Run: headless pygame with SDL's dummy video driver; simulated clock (each Clock.tick advances the game by its frame time, no real sleeping); random seed 0; keys injected as events and as key.get_pressed() state; no mouse input.
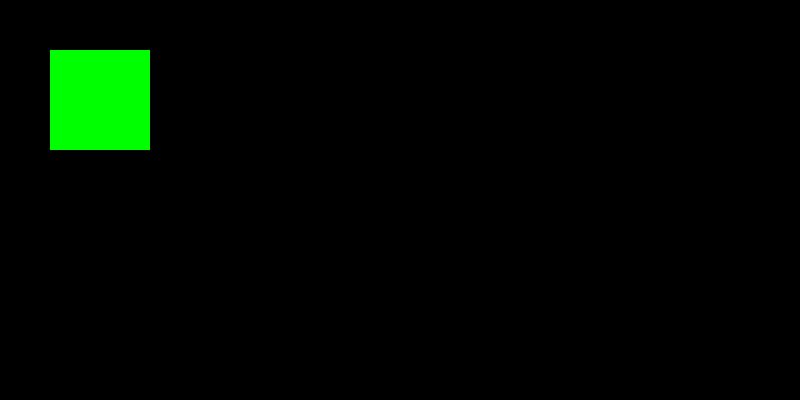
Frame 1 of 4 · flips 1–60 · no input
Frame 2 of 4 · flips 61–180 · tapped SPACE, RETURN · held RIGHT (→), D · screen unchanged from frame 1, image omitted
Frame 3 of 4 · flips 181–300 · held DOWN (↓), S · screen unchanged from frame 2, image omitted
Frame 4 of 4 · flips 301–420 · held LEFT (←), A, UP (↑), W · screen unchanged from frame 3, image omitted

The pygame program that drew these frames:

#test

import pygame
from sys import exit


pygame.init()
screen = pygame.display.set_mode((800, 400))
pygame.display.set_caption("Test")
clock = pygame.time.Clock()

block = pygame.Surface((100, 100))
block.fill("green")

while True:
 for event in pygame.event.get():
  if event.type == pygame.QUIT:
    pygame.quit()
    exit()
 
 screen.blit(block,(50, 50))
 
 #Draw all the element
 #Update everything
 pygame.display.update()
 clock.tick(60)
